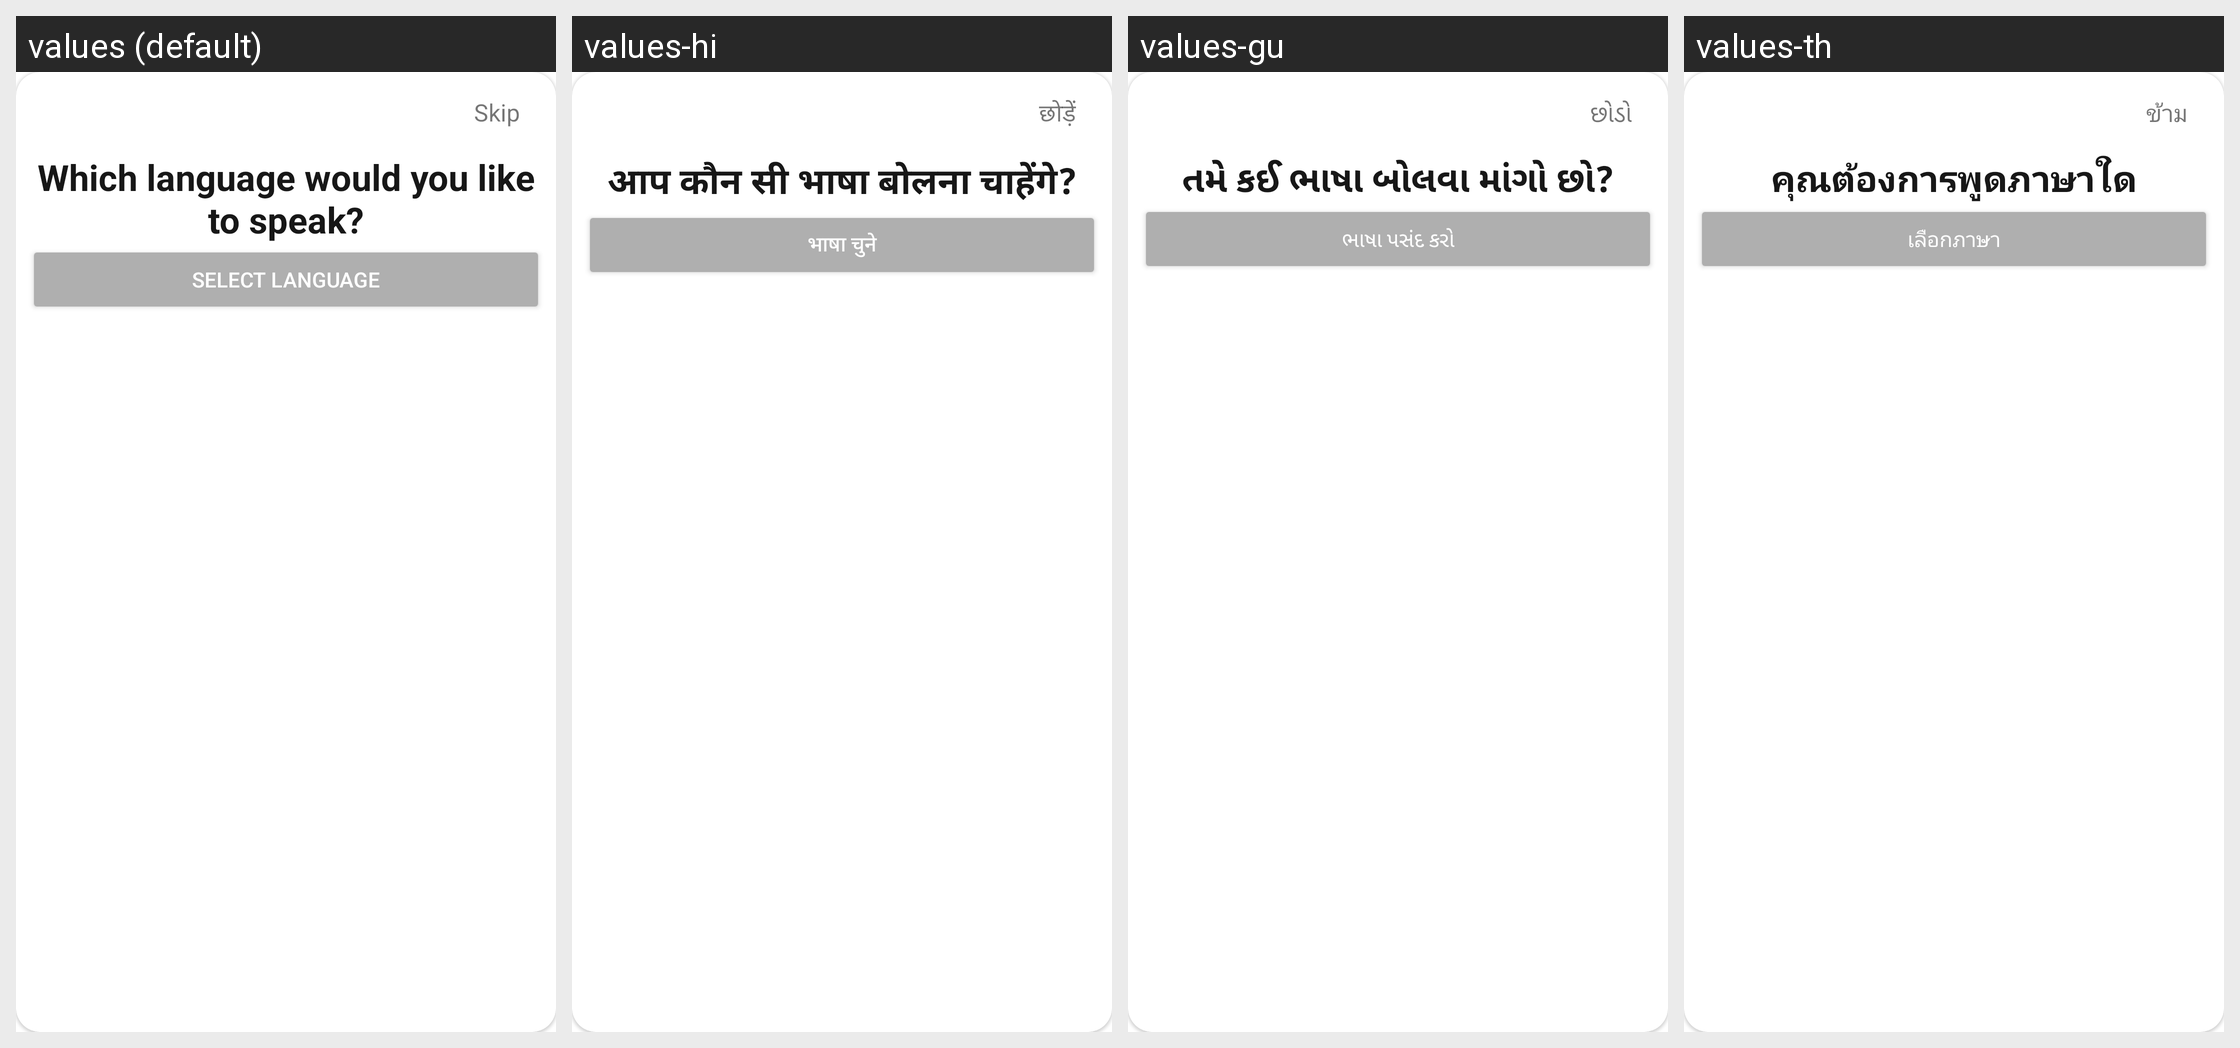

The same Android screen rendered under several of its app's locales, left to right. List the strings drawn on it with the default value and each locale's translation.
Android screen res/layout/popup_window_dialog.xml rendered under 4 locales, left to right: values (default), values-hi, values-gu, values-th. Device: Nexus 5 (rendered at 1080×1920; each locale shown at half size, 540×960, under a caption strip naming it); theme Theme.ELITE_TRANSLATOR.
Other locales in the repository, not shown: values-af, values-am, values-ar, values-az, values-bg, values-bn, values-bs, values-ca, values-cs, values-da, values-de, values-el, values-es, values-et, values-eu, values-fa, values-fi, values-fil, values-fr, values-gl, values-hr, values-hu, values-hy, values-in, values-is, values-it, values-iw, values-ja, values-jv, values-ka, values-kk, values-kn, values-ko, values-lt, values-lv, values-mk, values-ml, values-mn, values-mr, values-ms, values-ne, values-nl, values-no, values-pa, values-pl, values-ro, values-ru, values-sk, values-sl, values-sq, values-sr, values-su, values-sv, values-sw, values-ta, values-te, values-tr, values-uk, values-ur, values-uz, values-vi, values-zh-rCN, values-zh-rTW, values-zu.
Strings drawn on this screen, with the default value and each locale's value (text and hints the layout hard-codes, and strings that could not be matched under every locale, appear in the picture but are not listed):

pop_up_skip_button
  values: Skip
  values-hi: छोड़ें
  values-gu: છોડો
  values-th: ข้าม

pop_up_msg
  values: Which language would you like to speak?
  values-hi: आप कौन सी भाषा बोलना चाहेंगे?
  values-gu: તમે કઈ ભાષા બોલવા માંગો છો?
  values-th: คุณต้องการพูดภาษาใด

pop_up_select_button
  values: Select Language
  values-hi: भाषा चुने
  values-gu: ભાષા પસંદ કરો
  values-th: เลือกภาษา
